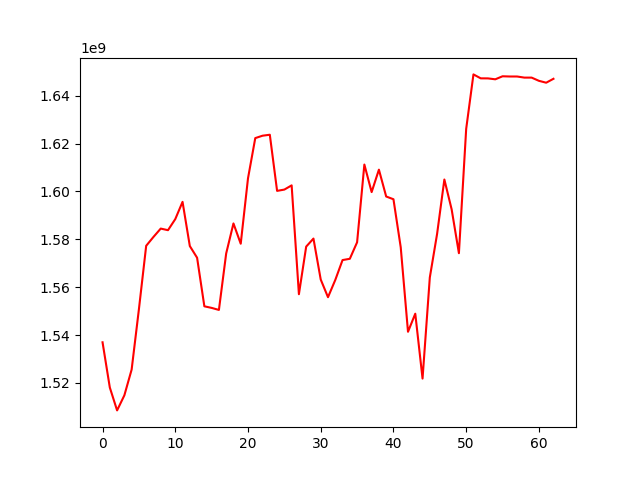

Values plotted in this chart, from the file beside it:
, 0
0, 1536971770
1, 1518079162
2, 1508517121
3, 1514814560
4, 1525574090
5, 1550785015
6, 1577291146
7, 1580988117
8, 1584483709
9, 1583813501
10, 1588441361
11, 1595649704
12, 1577185832
13, 1572303694
14, 1552006948
15, 1551344585
16, 1550495847
17, 1574088394
18, 1586631178
19, 1578156657
20, 1605480821
21, 1622286268
22, 1623289098
23, 1623693460
24, 1600238314
25, 1600780968
26, 1602539183
27, 1557059557
28, 1576951418
29, 1580308803
30, 1563196619
31, 1555814891
32, 1563014803
33, 1571327298
34, 1571861802
35, 1578751990
36, 1611246015
37, 1599729843
38, 1609103988
39, 1597885239
40, 1596742073
41, 1576674170
42, 1541366367
43, 1548922579
44, 1521809546
45, 1564064458
46, 1582257861
47, 1604991466
48, 1592532347
49, 1574199831
50, 1626132397
51, 1648903603
52, 1647254700
53, 1647235444
54, 1646853591
55, 1648116045
56, 1648025743
57, 1648025743
58, 1647561410
59, 1647559774
... 3 more rows
